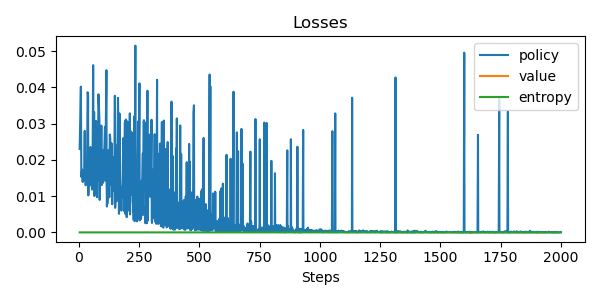

Values plotted in this chart, from the file beside it:
update, policy_loss, value_loss, entropy, steps
0, 0.023, nan, 0.0, 4
1, 0.0402, nan, 0.0, 9
2, 0.0153, nan, 0.0, 11
3, 0.01683, nan, 0.0, 13
4, 0.01732, nan, 0.0, 14
5, 0.01417, nan, 0.0, 15
6, 0.01388, nan, 0.0, 17
7, 0.01443, nan, 0.0, 20
8, 0.0153, nan, 0.0, 22
9, 0.01557, nan, 0.0, 23
10, 0.02798, nan, 0.0, 25
11, 0.01641, nan, 0.0, 26
12, 0.01488, nan, 0.0, 28
13, 0.01297, nan, 0.0, 29
14, 0.01479, nan, 0.0, 30
15, 0.01372, nan, 0.0, 34
16, 0.03865, nan, 0.0, 37
17, 0.03777, nan, 0.0, 39
18, 0.01021, nan, 0.0, 40
19, 0.01849, nan, 0.0, 43
20, 0.01291, nan, 0.0, 45
21, 0.01333, nan, 0.0, 46
22, 0.02355, nan, 0.0, 49
23, 0.01425, nan, 0.0, 51
24, 0.01293, nan, 0.0, 53
25, 0.01484, nan, 0.0, 54
26, 0.01181, nan, 0.0, 55
27, 0.01328, nan, 0.0, 57
28, 0.04613, nan, 0.0, 60
29, 0.01303, nan, 0.0, 62
30, 0.03316, nan, 0.0, 64
31, 0.01002, nan, 0.0, 65
32, 0.01526, nan, 0.0, 66
33, 0.01729, nan, 0.0, 67
34, 0.03073, nan, 0.0, 72
35, 0.01196, nan, 0.0, 73
36, 0.01086, nan, 0.0, 74
37, 0.01128, nan, 0.0, 75
38, 0.009695, nan, 0.0, 76
39, 0.01441, nan, 0.0, 77
40, 0.01436, nan, 0.0, 78
41, 0.01456, nan, 0.0, 79
42, 0.03808, nan, 0.0, 82
43, 0.03088, nan, 0.0, 86
44, 0.008957, nan, 0.0, 87
45, 0.02169, nan, 0.0, 89
46, 0.01397, nan, 0.0, 90
47, 0.01446, nan, 0.0, 92
48, 0.02946, nan, 0.0, 94
49, 0.01302, nan, 0.0, 95
50, 0.02271, nan, 0.0, 100
51, 0.01369, nan, 0.0, 101
52, 0.01502, nan, 0.0, 102
53, 0.02446, nan, 0.0, 107
54, 0.02912, nan, 0.0, 109
55, 0.01426, nan, 0.0, 110
56, 0.04473, nan, 0.0, 115
57, 0.01286, nan, 0.0, 116
58, 0.007127, nan, 0.0, 117
59, 0.01084, nan, 0.0, 118
... 1,774 more rows
